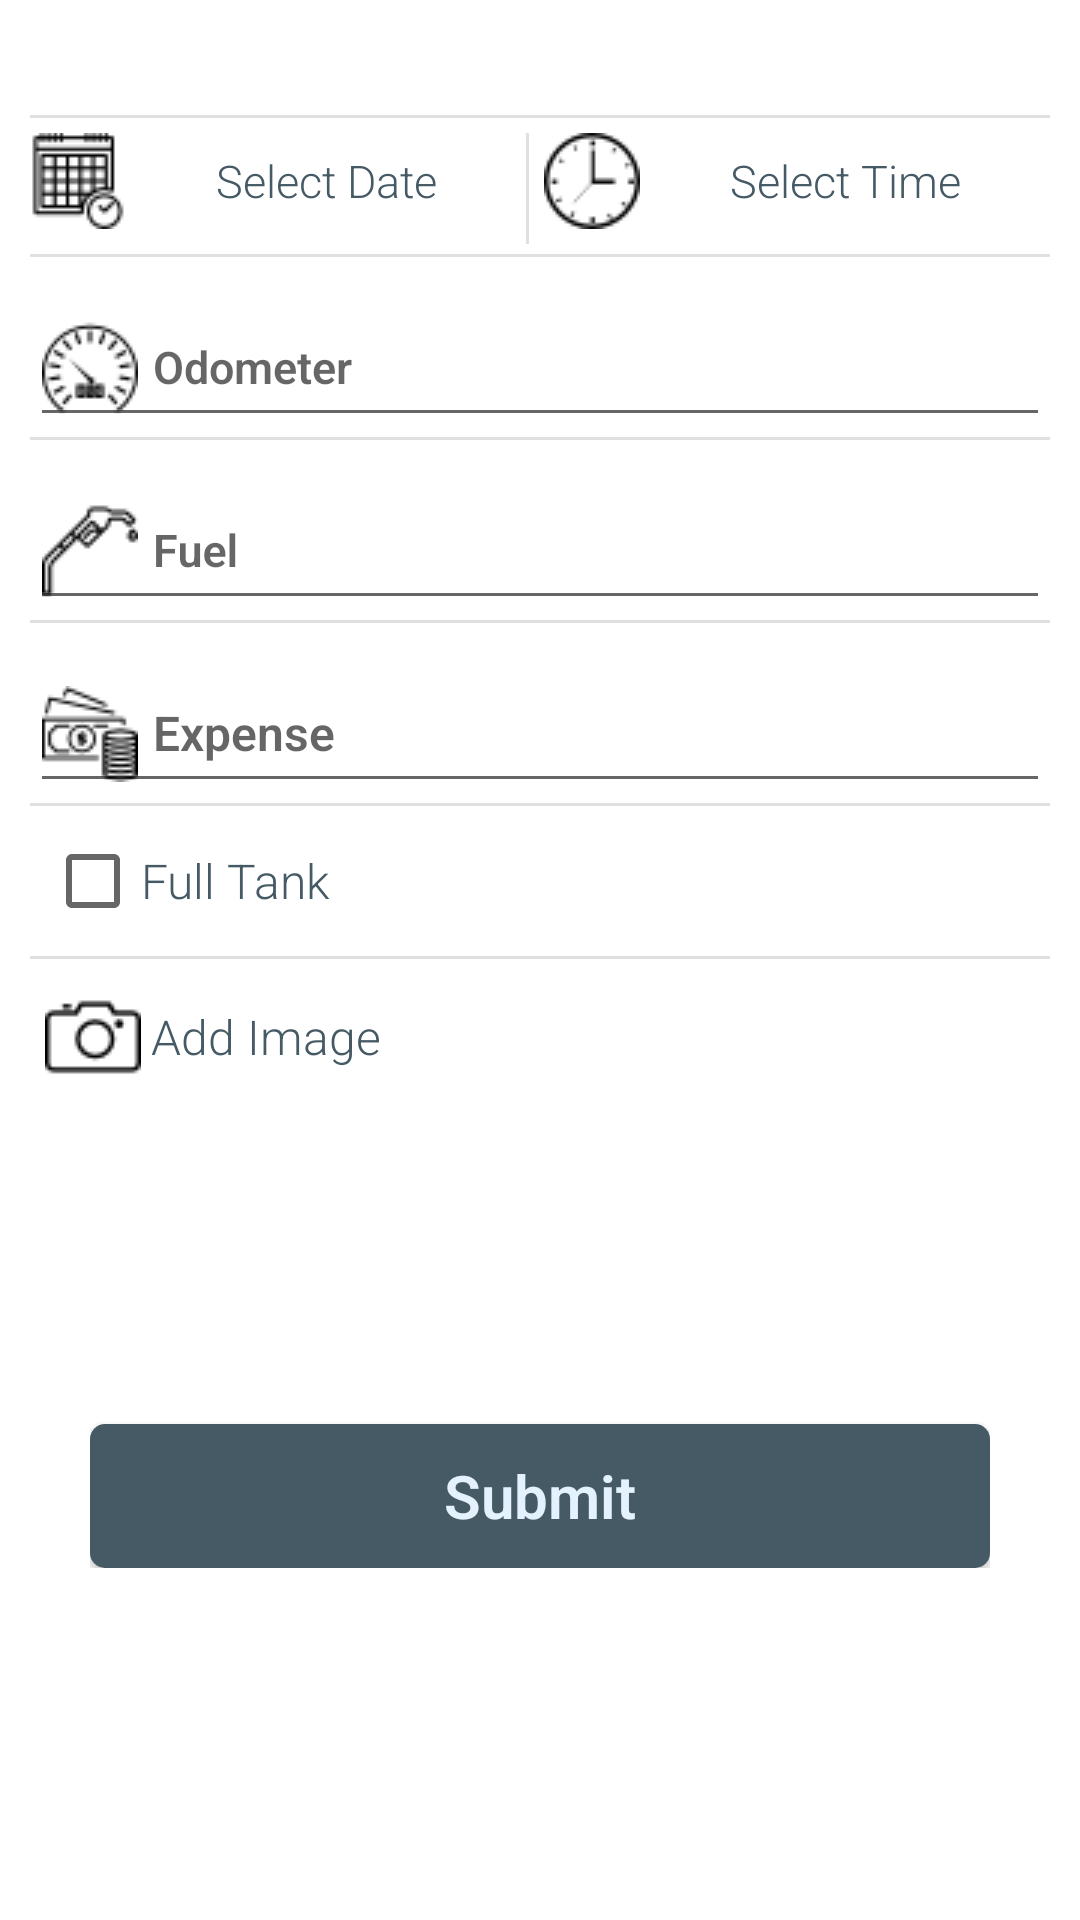

The Android layout XML behind this screen, and the referenced resources:
<!-- AndroidManifest.xml: application theme CustomTheme -->
<!-- res/layout/activity_my_data.xml -->
<?xml version="1.0" encoding="utf-8"?>
<ScrollView xmlns:android="http://schemas.android.com/apk/res/android"
    android:layout_width="match_parent"
    android:layout_height="match_parent"
    xmlns:app="http://schemas.android.com/apk/res-auto"
    android:orientation="vertical"
    android:id="@+id/scroll"
    android:background="#fff">

    <LinearLayout
        android:layout_width="fill_parent"
        android:layout_height="wrap_content"
        android:orientation="vertical"
        android:paddingTop="10dp"
        android:paddingRight="10dp"
        android:paddingLeft="10dp">

        <TextView
            android:id="@+id/tv_input_uname"
            android:layout_width="match_parent"
            android:layout_height="wrap_content"
            android:layout_marginRight="5dp"
            android:gravity="center"
            android:textColor="@color/end"
            android:textStyle="bold"
            android:textSize="18dp"/>

        <View
            android:layout_marginTop="4sp"
            android:layout_width="match_parent"
            android:layout_height="1dp"
            android:layout_centerVertical="true"
            android:background="#e0e0e0"/>
        <LinearLayout
            android:id="@+id/linearDate"
            android:layout_width="match_parent"
            android:layout_height="wrap_content"
            android:layout_marginBottom="8sp"
            android:orientation="horizontal"
            android:weightSum="1">

            <TextView
                android:paddingTop="5dp"
                android:paddingBottom="5dp"
                android:id="@+id/textCurrentDate"
                android:layout_width="wrap_content"
                android:layout_height="wrap_content"
                android:layout_weight="0.5"
                android:hint="Select Date"
                android:fontFamily="sans-serif-light"
                android:drawableLeft="@drawable/calendar"
                android:gravity="center"
                android:textColorHint="@color/end"
                android:textColor="@color/end"
                android:textSize="15dp"/>
            <View
                android:layout_width="1dp"
                android:layout_marginTop="5dp"
                android:layout_height="match_parent"
                android:background="#e0e0e0" />
            <TextView
                android:paddingTop="5dp"
                android:paddingBottom="5dp"
                android:id="@+id/textCurrentTime"
                android:layout_width="wrap_content"
                android:layout_height="wrap_content"
                android:layout_weight="0.5"
                android:fontFamily="sans-serif-light"
                android:layout_marginLeft="5dp"
                android:drawableLeft="@drawable/cc"
                android:gravity="center"
                android:textColorHint="@color/end"
                android:hint="Select Time"
                android:textColor="@color/end"
                android:textSize="15dp"/>
        </LinearLayout>


        <View
            android:layout_marginTop="-5dp"
            android:layout_width="match_parent"
            android:layout_height="1dp"
            android:layout_centerVertical="true"
            android:background="#e0e0e0"/>

        <LinearLayout
            android:layout_width="match_parent"
            android:layout_height="wrap_content"
            android:orientation="vertical">

            <android.support.design.widget.TextInputLayout
                android:layout_width="match_parent"
                android:layout_height="wrap_content">

                <EditText
                    android:id="@+id/ed_odometer"
                    android:layout_width="fill_parent"
                    android:layout_height="wrap_content"
                    android:drawableLeft="@drawable/odometer"
                    android:drawablePadding="5dp"
                    android:singleLine="true"
                    android:textStyle="bold"
                    android:hint="Odometer"
                    android:textColorHint="@color/end"
                    android:textSize="15dp"
                    android:fontFamily="sans-serif-light"
                    android:textColor="@color/end"
                    android:inputType="numberDecimal"
                    android:maxLength="30"/>
            </android.support.design.widget.TextInputLayout>

            <View
                android:layout_marginTop="0sp"
                android:layout_width="match_parent"
                android:layout_height="1dp"
                android:layout_centerVertical="true"
                android:background="#e0e0e0"/>
            <android.support.design.widget.TextInputLayout
                android:layout_width="match_parent"
                android:layout_height="wrap_content">

                <EditText
                    android:id="@+id/ed_fuel"
                    android:layout_width="fill_parent"
                    android:layout_height="wrap_content"
                    android:drawableLeft="@drawable/car"
                    android:drawablePadding="5dp"
                    android:fontFamily="sans-serif-light"
                    android:textColorHint="#000"
                    android:textColor="@color/end"
                    android:singleLine="true"
                    android:textStyle="bold"
                    android:textSize="15dp"
                    android:hint="Fuel"
                    android:textColorHighlight="@color/end"
                    android:inputType="numberDecimal"
                    android:maxLength="30"/>
            </android.support.design.widget.TextInputLayout>

            <View
                android:layout_marginTop="0sp"
                android:layout_width="match_parent"
                android:layout_height="1dp"
                android:layout_centerVertical="true"
                android:background="#e0e0e0"/>
            <android.support.design.widget.TextInputLayout
                android:layout_width="match_parent"
                android:layout_height="wrap_content">

                <EditText
                    android:id="@+id/ed_expense"
                    android:layout_width="fill_parent"
                    android:layout_height="wrap_content"
                    android:drawableLeft="@drawable/money"
                    android:drawablePadding="5dp"
                    android:singleLine="true"
                    android:textSize="16dp"
                    android:textStyle="bold"
                    android:textColorHint="@color/end"
                    android:fontFamily="sans-serif-light"
                    android:textColor="@color/end"
                    android:hint="Expense"
                    android:inputType="numberDecimal"
                    android:maxLength="30"/>
            </android.support.design.widget.TextInputLayout>
            <View
                android:layout_marginTop="0sp"
                android:layout_width="match_parent"
                android:layout_height="1dp"
                android:layout_centerVertical="true"
                android:background="#e0e0e0"/>
            <android.support.design.widget.TextInputLayout
                android:layout_width="match_parent"
                android:layout_height="wrap_content">

                <CheckBox
                    android:id="@+id/full_tank"
                    android:layout_width="fill_parent"
                    android:layout_height="50dp"
                    android:singleLine="true"
                    android:layout_marginLeft="5dp"
                    android:hint="Full Tank"
                    android:textStyle="normal"
                    android:fontFamily="sans-serif-light"
                    android:textColor="@color/end"
                    android:textColorHint="@color/end"
                    android:textSize="16dp"
                    android:maxLength="30"/>
            </android.support.design.widget.TextInputLayout>
            <View
                android:layout_marginTop="0sp"
                android:layout_width="match_parent"
                android:layout_height="1dp"
                android:layout_centerVertical="true"
                android:background="#e0e0e0"/>



        </LinearLayout>
        <LinearLayout
            android:layout_width="match_parent"
            android:layout_height="wrap_content"
            android:orientation="horizontal"
            android:layout_marginTop="5dp"
            android:weightSum="1">



            <TextView
                android:id="@+id/btn_add_image"
                android:layout_width="wrap_content"
                android:layout_height="wrap_content"
                android:drawableLeft="@drawable/photocamera"
                android:drawablePadding="-50dp"
                android:singleLine="true"
                android:layout_marginTop="5dp"
                android:textSize="16dp"
                android:layout_marginLeft="5dp"
                android:gravity="center"
                android:textStyle="normal"
                android:fontFamily="sans-serif-light"
                android:textColor="@color/end"
                android:text="Add Image"
                android:maxLength="30"
                android:layout_weight=".4"/>


            <ImageView
                android:id="@+id/iv_add_image"
                android:layout_width="0dp"
                android:layout_height="80dp"
                android:layout_marginRight="10dp"
                android:layout_weight=".3"
                android:scaleType="fitXY"
                android:src="@drawable/image"/>

        </LinearLayout>
        <LinearLayout
            android:layout_width="match_parent"
            android:layout_height="wrap_content"
            android:orientation="vertical"
            android:padding="20dp"
            android:layout_marginBottom="50dp">
            <Button
                android:id="@+id/submit"
                android:layout_width="fill_parent"
                android:layout_height="wrap_content"
                android:layout_marginTop="50dp"
                android:layout_weight="1"
                android:layout_gravity="center"
                android:fontFamily="sans-serif-light"
                android:background="@drawable/button_background"
                android:text="Submit"
                android:textStyle="bold"
                android:textAllCaps="false"
                android:textColor="@color/skyBlue"
                android:textSize="20sp" />
        </LinearLayout>


    </LinearLayout>


</ScrollView>
<!-- resources referenced by this layout -->
<resources>
  <color name="end">#455a64</color>
  <color name="skyBlue">#e3f2fd</color>
  <!-- drawable button_background (drawable) -->
  <?xml version="1.0" encoding="utf-8"?>
  <selector xmlns:android="http://schemas.android.com/apk/res/android">
      <item android:state_pressed="true">
          <shape android:shape="rectangle">
              <corners android:radius="3dp" />
              <solid android:color="@color/skyBlue" />
          </shape>
      </item>
      <item android:state_focused="true">
          <shape android:shape="rectangle">
              <padding android:padding="1dp" />
              <corners android:radius="5dp" />
              <solid android:color="@color/end" />
          </shape>
      </item>
      <item>
          <shape android:shape="rectangle">
              <padding android:padding="1dp" />
              <corners android:radius="5dp" />
              <solid android:color="@color/end" />
          </shape>
      </item>
  </selector>
  <!-- drawable calendar: png bitmap (drawable, 962 bytes) -->
  <!-- drawable car: png bitmap (drawable, 664 bytes) -->
  <!-- drawable cc: png bitmap (drawable, 843 bytes) -->
  <!-- drawable money: png bitmap (drawable, 1049 bytes) -->
  <!-- drawable odometer: png bitmap (drawable, 1043 bytes) -->
  <!-- drawable photocamera: png bitmap (drawable, 759 bytes) -->
  <style name="CustomTheme" parent="Theme.AppCompat.Light.DarkActionBar">
          <item name="colorPrimary">@color/end</item>
          <item name="colorPrimaryDark">@color/end</item>
          <item name="colorAccent">@color/end</item>
          <item name="contentInsetStart">0dp</item>
          <item name="contentInsetEnd">0dp</item>
      </style>
</resources>
